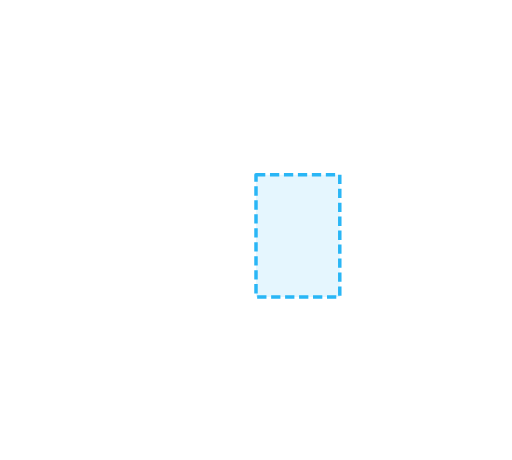
t = 0.00 s
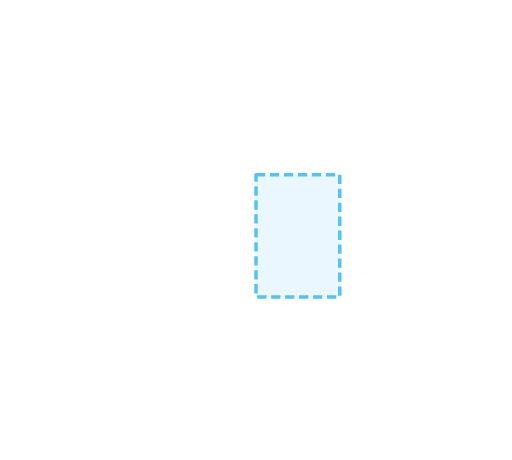
t = 0.20 s
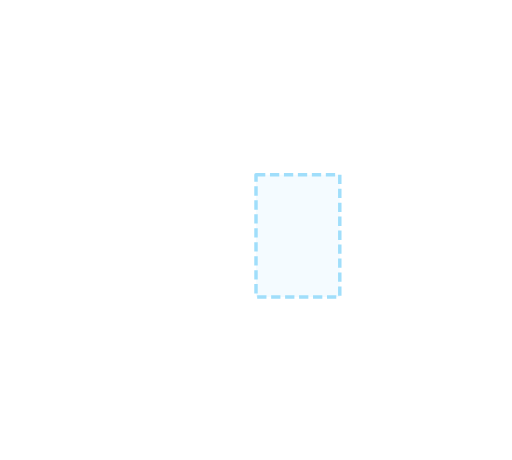
t = 0.60 s
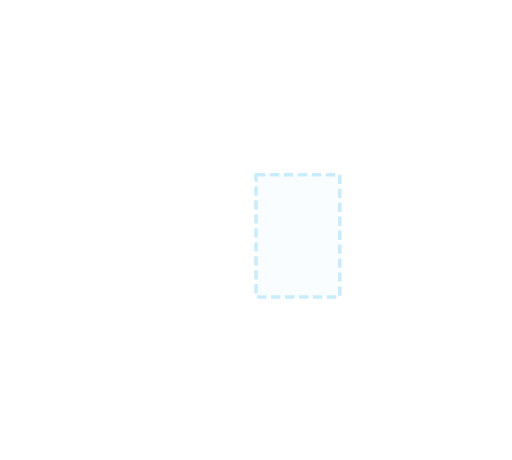
t = 0.80 s
t = 1.00 s: frame unchanged from t = 0.60 s, image omitted
t = 1.40 s: frame unchanged from t = 0.20 s, image omitted

The animated SVG that drew these frames (rendered in a browser with its animation timeline set to each time). Animation: 1 SMIL element (animate=1); one cycle of 1.60 s, repeats indefinitely.

<svg xmlns="http://www.w3.org/2000/svg" viewBox="80 465 440 395"><g><animate attributeName="opacity" values="1;.25;1" dur="1.6s" repeatCount="indefinite"/><polygon points="300,615 372,615 372,720 300,720" fill="#29b6f6" fill-opacity=".12" stroke="#29b6f6" stroke-width="3" stroke-linejoin="round" stroke-dasharray="8 4"/></g></svg>
